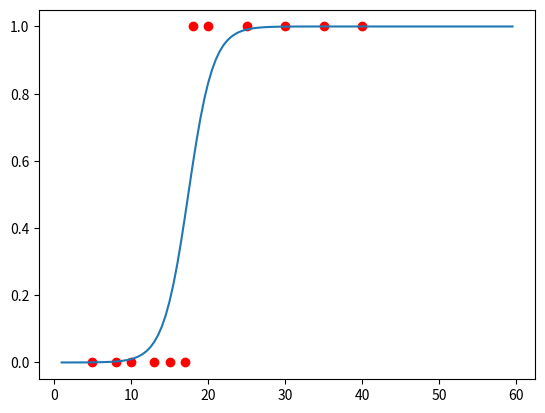

The script that saved this image:
import numpy as np
import matplotlib.pyplot as plt


# Volljährigkeit vorhersagen!
# Spalte 1: Alter X_Train
# Spalte 2: Volljährig: Ja / Nein? Y_train
points = np.array([
    [20, 1],
    [17, 0],
    [15, 0],
    [10, 0],
    [30, 1],
    [40, 1],
    [35, 1],
    [13, 0],
    [5, 0],
    [18, 1],
    [25, 1],
    [8, 0]
])

# Sigmoid Funktion
def S(x):
    return 1 / (1 + np.exp(-x))


def f(a, b, x):
    return S(a * x + b)

# Kreuzentropie (Average Cross Entropy Cost)
# cost = -(1.0/m) * np.sum(Y*np.log(A) + (1-Y)*np.log(1-A))
def J(a, b, x, y):
    return -np.mean(y * np.log(f(a, b, x)) + (1 - y) * np.log(1 - f(a, b, x)))


def J_ableitung_a(a, b, x, y):
    return np.mean(x * (S(a * x + b) - y))


def J_ableitung_b(a, b, x, y):
    return np.mean(S(a * x + b) - y)


lr = 0.05
a = 1
b = 1
for i in range(0, 10000):
    da = J_ableitung_a(a, b, points[:, 0], points[:, 1])
    db = J_ableitung_b(a, b, points[:, 0], points[:, 1])
    a = a - lr * da
    b = b - lr * db

    cost = J(a, b, points[:, 0], points[:, 1])
    print("Kosten: " + str(cost))


xs = np.arange(1, 60, 0.5)
ys = f(a, b, xs)
plt.plot(xs, ys)

plt.scatter(points[:, 0], points[:, 1], c="r")
plt.show()

# Anwenden mit Testdaten
print("----")
print(f(a, b, np.array([16, 22])))